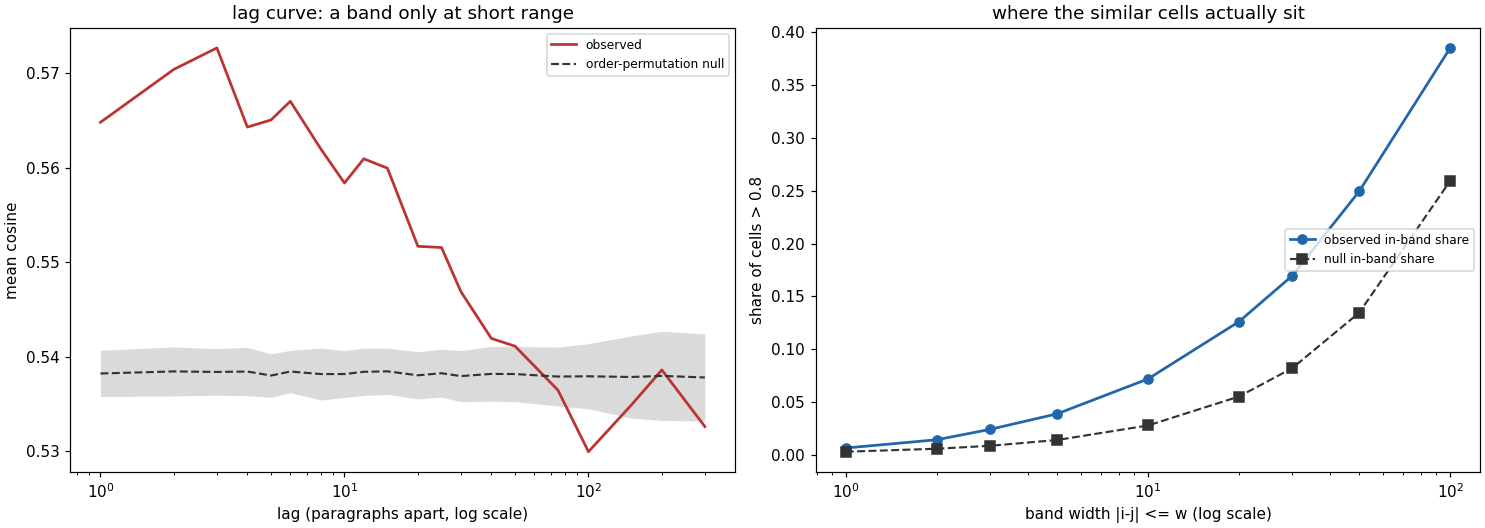

Data behind this chart, as committed beside it:
lag	n_pairs	mean_cos	median_cos	max_cos	frac_gt_screen	null_mean	null_sd	delta	z
1	716	0.5648	0.601	0.901	0.0838	0.5382	0.002449	0.02656	10.85
2	715	0.5704	0.6114	0.9193	0.1049	0.5385	0.002592	0.03194	12.32
3	714	0.5727	0.6189	0.8963	0.1316	0.5384	0.002462	0.03425	13.91
4	713	0.5643	0.6001	0.9295	0.09116	0.5384	0.002554	0.02584	10.12
5	712	0.565	0.6145	0.9153	0.1067	0.538	0.002296	0.02702	11.77
6	711	0.567	0.614	0.9128	0.09142	0.5384	0.002245	0.02857	12.72
8	709	0.562	0.6032	0.8901	0.08463	0.5382	0.00274	0.0238	8.69
10	707	0.5584	0.6032	0.9094	0.09335	0.5382	0.002482	0.02019	8.14
12	705	0.5609	0.6061	0.897	0.08085	0.5384	0.002501	0.02252	9.0
15	702	0.5599	0.5975	0.9206	0.08405	0.5385	0.002445	0.02148	8.78
20	697	0.5517	0.587	0.9129	0.07174	0.5381	0.002493	0.01364	5.47
25	692	0.5516	0.5963	0.8908	0.06358	0.5383	0.002532	0.01329	5.25
30	687	0.5469	0.5896	0.869	0.05677	0.538	0.0027	0.00893	3.31
40	677	0.542	0.5688	0.9021	0.05908	0.5382	0.002893	0.00375	1.3
50	667	0.5411	0.5746	0.902	0.05997	0.5382	0.002916	0.00295	1.01
75	642	0.5365	0.5737	0.8806	0.04984	0.5379	0.003112	-0.00144	-0.46
100	617	0.53	0.5743	0.9109	0.02431	0.5379	0.003438	-0.00797	-2.32
150	567	0.5349	0.5783	0.8662	0.01764	0.5379	0.004343	-0.00295	-0.68
200	517	0.5386	0.5699	0.8412	0.02901	0.538	0.004716	0.00063	0.13
300	417	0.5326	0.5786	0.8579	0.02398	0.5378	0.004603	-0.00519	-1.13
